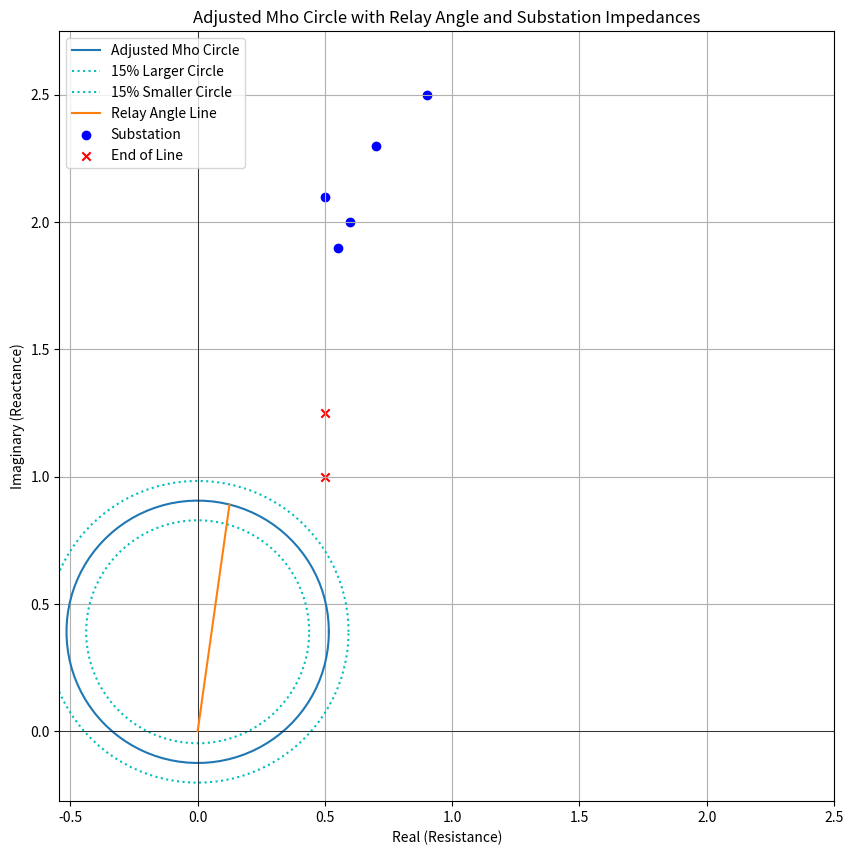

The matplotlib source for this figure:
import numpy as np
import matplotlib.pyplot as plt

def resize_circles(Z_reach, substation_impedances, eol_impedances):
    # Find the eol_impedance with the largest magnitude
    max_eol_impedance = max(eol_impedances, key=lambda z: np.abs(z))
    
    # Adjust the Mho circle so that the largest eol_impedance touches the 15% smaller circle
    r_smaller_based_on_eol = np.abs(max_eol_impedance) / 0.85
    r_mho_based_on_eol = r_smaller_based_on_eol / 0.85
    r_larger_based_on_eol = r_mho_based_on_eol * 1.15
    
    # Check if the smallest substation impedance is within the 15% larger circle based on EOL
    min_substation_impedance = min(substation_impedances, key=lambda z: np.abs(z))
    print(f"Min_sub: {np.abs(min_substation_impedance)}")
    print(f"Large EOL: {r_larger_based_on_eol}")
    if np.abs(min_substation_impedance) < r_larger_based_on_eol:
        # If so, resize the 15% larger circle to just touch the lowest impedance substation
        r_larger = np.abs(min_substation_impedance)
        r_mho = r_larger / 1.15
        r_smaller = r_mho * 0.85
    else:
        # If not, keep the EOL based adjustments
        r_larger = r_larger_based_on_eol
        r_mho = r_mho_based_on_eol
        r_smaller = r_smaller_based_on_eol
    
    # Calculate the new reach impedance Z_reach for the adjusted Mho circle
    Z_reach_adjusted = r_mho * (Z_reach / np.abs(Z_reach))
    
    return Z_reach_adjusted, r_mho, r_larger, r_smaller

def find_plot_limits_with_origin(substation_impedances, r_larger):
    # Extract real and imaginary parts of the substation impedances
    real_parts = [z.real for z in substation_impedances]
    imag_parts = [z.imag for z in substation_impedances]

    # Include the radius of the largest circle to ensure it is within the limits
    real_parts.append(r_larger)
    imag_parts.append(r_larger)

    # Include origin in the plot range
    real_parts.append(0)
    imag_parts.append(0)

    # Find the maximum and minimum values with some padding
    padding = 0.1  # 10% padding
    min_real = min(real_parts) - (max(real_parts) - min(real_parts)) * padding
    max_real = max(real_parts) + (max(real_parts) - min(real_parts)) * padding
    min_imag = min(imag_parts) - (max(imag_parts) - min(imag_parts)) * padding
    max_imag = max(imag_parts) + (max(imag_parts) - min(imag_parts)) * padding

    # Ensure we have a little bit into the negative axis regions
    min_real = min(min_real, -0.1 * max_real)
    min_imag = min(min_imag, -0.1 * max_imag)

    return min_real, max_real, min_imag, max_imag

# Initial parameters
Z_reach = 0.25 + 1j  # Relay reach impedance
substation_impedances = [(0.6 + 2j), (0.7 + 2.3j), (0.9 + 2.5j), (0.55 + 1.9j), (0.5 + 2.1j)]
eol_impedances = [(0.5 + 1.0j), (0.5 + 1.25j)]

# Adjust the circles based on the substation impedances
Z_reach_adjusted, r_mho, r_larger, r_smaller = resize_circles(Z_reach, substation_impedances, eol_impedances)

# Relay angle remains the same
relay_angle_rad = np.angle(Z_reach)

# Calculate the actual radius of the Mho circle, which is half of Z_reach
radius = np.abs(Z_reach) / 2

# Calculate the offset from the origin to the circle's center, taking into account that Z_reach is the diameter
offset_from_origin = radius * (1 - np.cos(relay_angle_rad))

# Create the circles
theta = np.linspace(0, 2*np.pi, 100)
x_mho = radius * np.cos(theta)
y_mho = radius * np.sin(theta) + offset_from_origin
x_larger = (radius * 1.15) * np.cos(theta)
y_larger = (radius * 1.15) * np.sin(theta) + offset_from_origin
x_smaller = (radius * 0.85) * np.cos(theta)
y_smaller = (radius * 0.85) * np.sin(theta) + offset_from_origin

# Create relay angle line from the origin to the edge of the Mho circle
end_x = radius * np.cos(relay_angle_rad)
end_y = radius * np.sin(relay_angle_rad) + offset_from_origin

# Find the dynamic plot limits including the origin
min_real, max_real, min_imag, max_imag = find_plot_limits_with_origin(substation_impedances + eol_impedances, r_larger)

# Plotting
plt.figure(figsize=(10, 10))
plt.plot(x_mho, y_mho, label='Adjusted Mho Circle')
plt.plot(x_larger, y_larger, 'c:', label='15% Larger Circle')
plt.plot(x_smaller, y_smaller, 'c:', label='15% Smaller Circle')
plt.axhline(0, color='black', linewidth=0.5)
plt.axvline(0, color='black', linewidth=0.5)
plt.plot([0, end_x], [0, end_y], label='Relay Angle Line')

# Plot substation impedances with dots
for Z in substation_impedances:
    plt.scatter(Z.real, Z.imag, color='b', label='Substation' if 'Substation' not in plt.gca().get_legend_handles_labels()[1] else "")

# Plot end of line impedances with 'X's
for Z in eol_impedances:
    plt.scatter(Z.real, Z.imag, marker='x', color='r', label='End of Line' if 'End of Line' not in plt.gca().get_legend_handles_labels()[1] else "")

plt.xlabel('Real (Resistance)')
plt.ylabel('Imaginary (Reactance)')
plt.title('Adjusted Mho Circle with Relay Angle and Substation Impedances')
plt.legend(loc='upper left')
plt.axis('equal')
plt.xlim(min_real, max_real)
plt.ylim(min_imag, max_imag)
plt.grid(True)
plt.show()